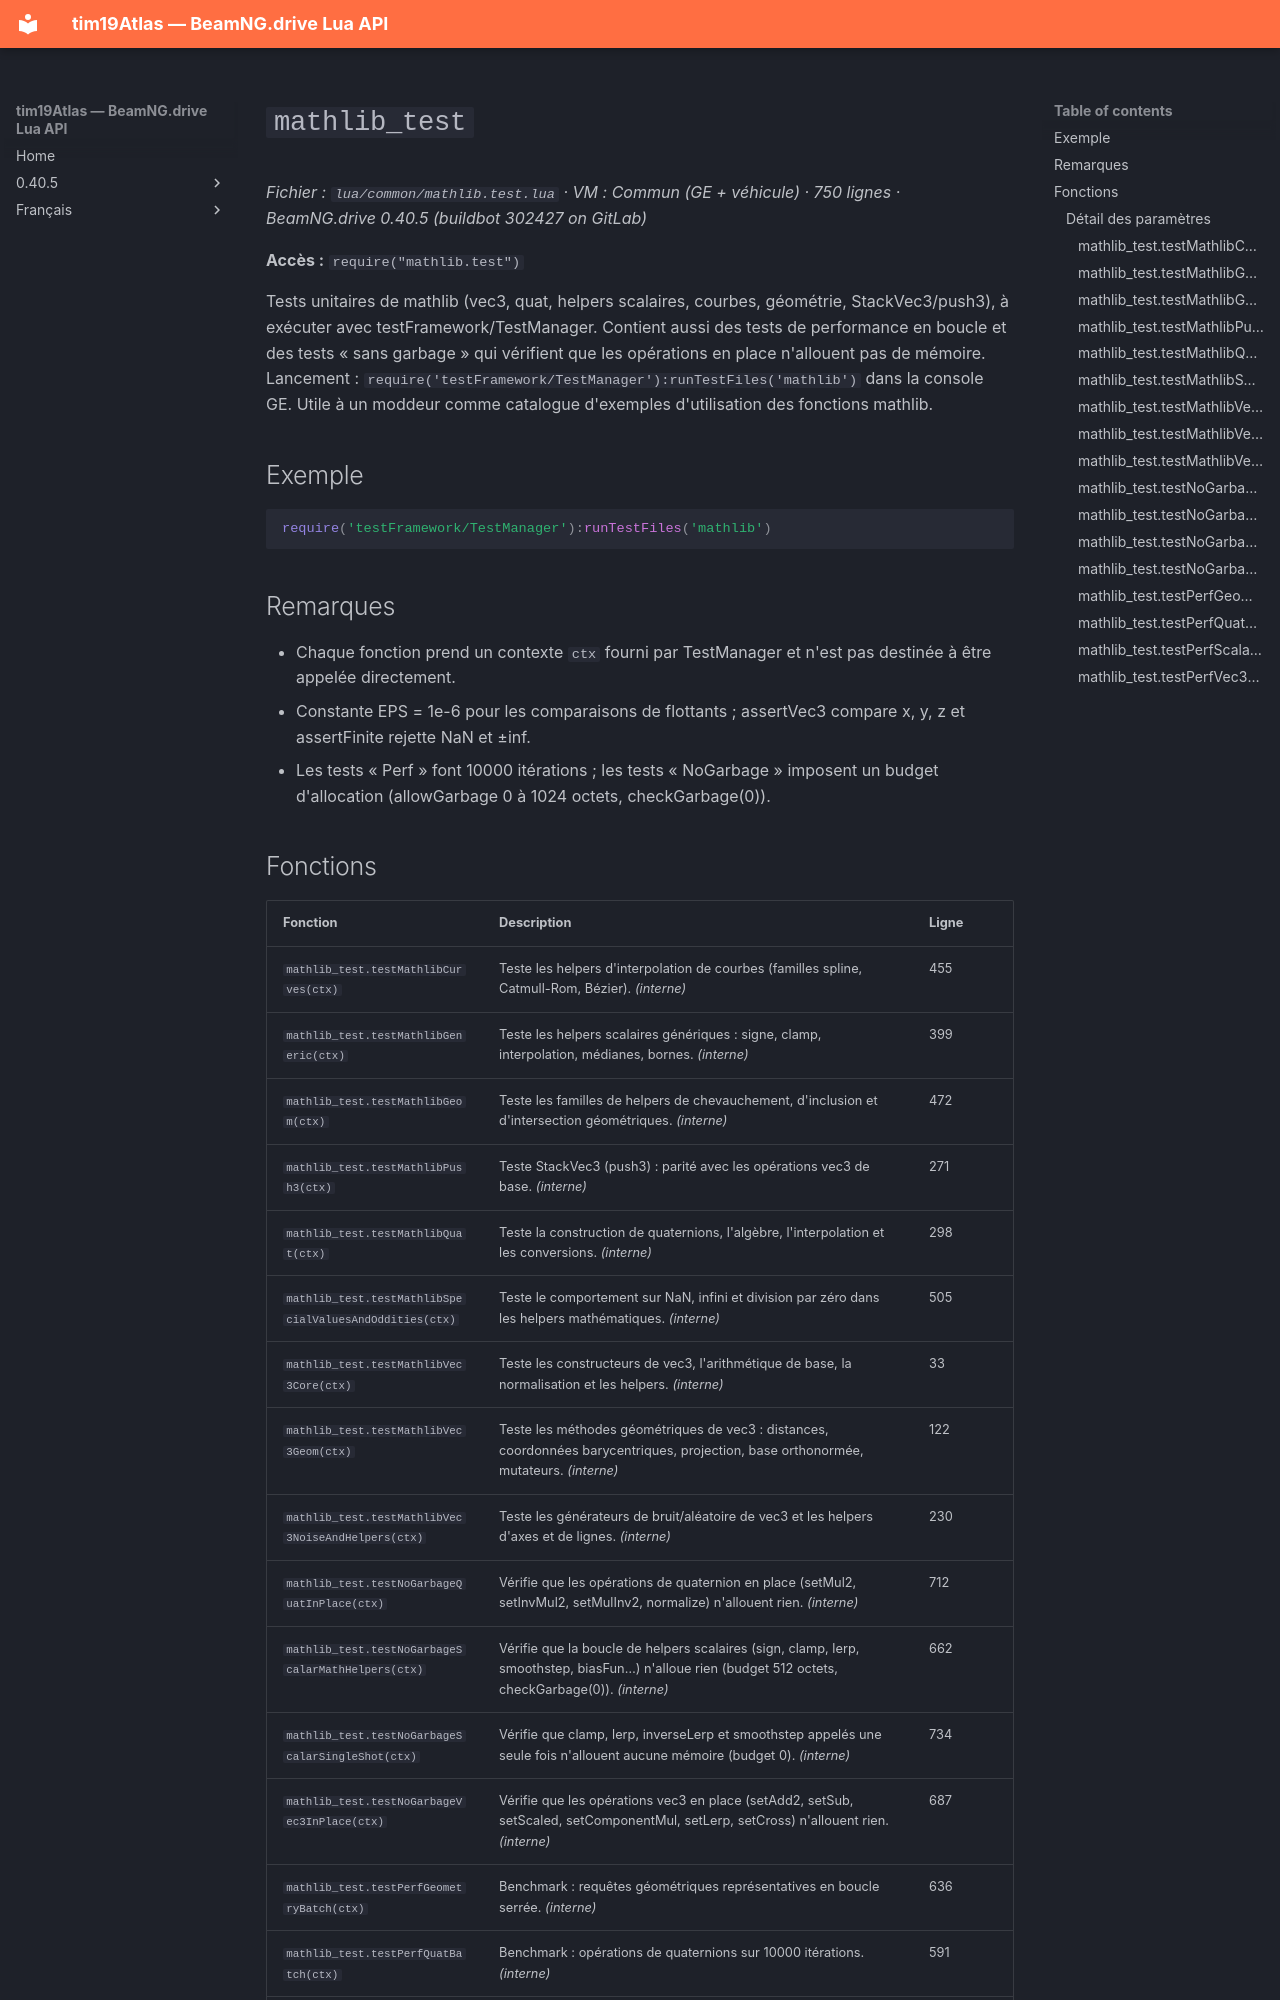

repository: Tim0219800/beamng-lua-atlas · page: fr/0.40.5/common/mathlib.test.html · generator: mkdocs

# `mathlib_test`

*Fichier : `lua/common/mathlib.test.lua` · VM : Commun (GE + véhicule) · 750 lignes · BeamNG.drive 0.40.5 (buildbot 302427 on GitLab)*

**Accès :** `require("mathlib.test")`

Tests unitaires de mathlib (vec3, quat, helpers scalaires, courbes, géométrie, StackVec3/push3), à exécuter avec testFramework/TestManager. Contient aussi des tests de performance en boucle et des tests « sans garbage » qui vérifient que les opérations en place n'allouent pas de mémoire. Lancement : `require('testFramework/TestManager'):runTestFiles('mathlib')` dans la console GE. Utile à un moddeur comme catalogue d'exemples d'utilisation des fonctions mathlib.

## Exemple

```lua
require('testFramework/TestManager'):runTestFiles('mathlib')
```

## Remarques

- Chaque fonction prend un contexte `ctx` fourni par TestManager et n'est pas destinée à être appelée directement.
- Constante EPS = 1e-6 pour les comparaisons de flottants ; assertVec3 compare x, y, z et assertFinite rejette NaN et ±inf.
- Les tests « Perf » font 10000 itérations ; les tests « NoGarbage » imposent un budget d'allocation (allowGarbage 0 à 1024 octets, checkGarbage(0)).
